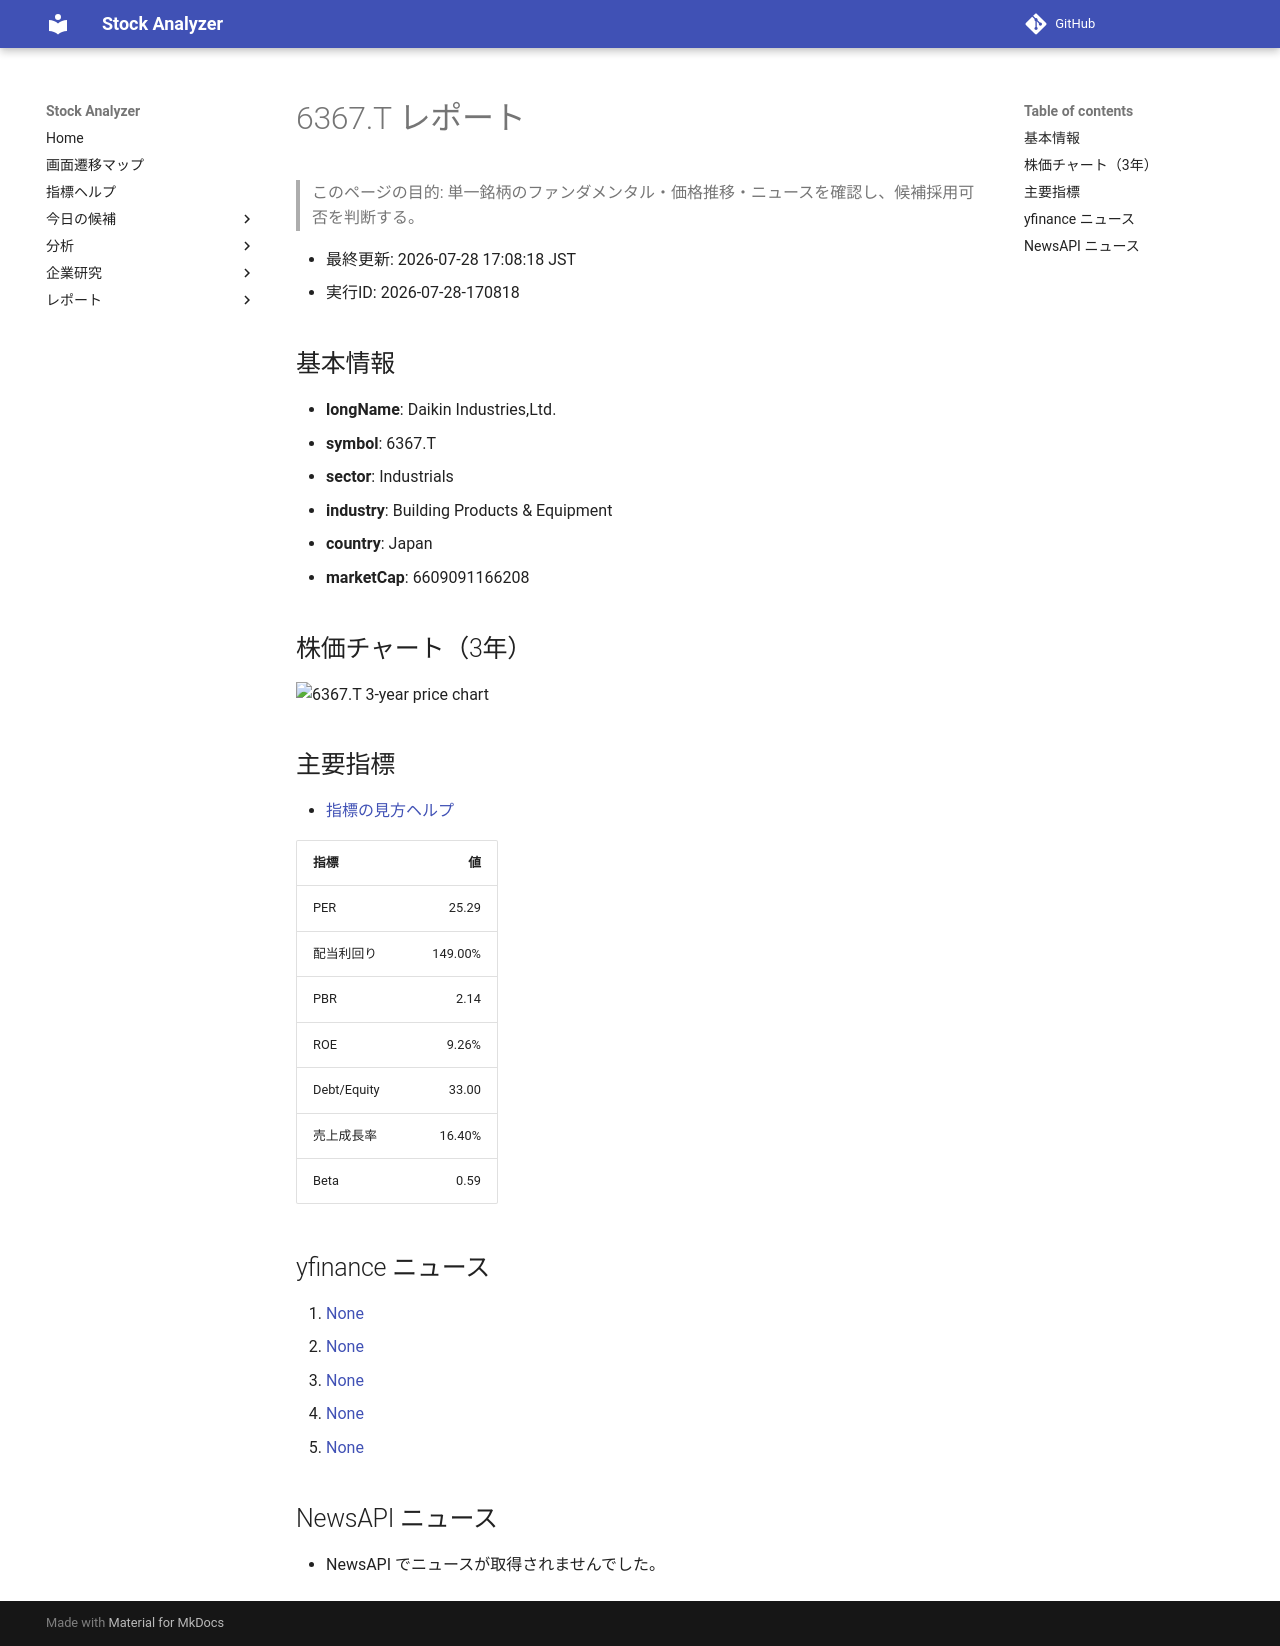

repository: Yumi-note/Making-APP · page: reports/2026-07-28/170818/6367_T/index.html · generator: mkdocs

# 6367.T レポート

> このページの目的: 単一銘柄のファンダメンタル・価格推移・ニュースを確認し、候補採用可否を判断する。

- 最終更新: 2026-07-28 17:08:18 JST
- 実行ID: 2026-07-28-170818

## 基本情報

- **longName**: Daikin Industries,Ltd.
- **symbol**: 6367.T
- **sector**: Industrials
- **industry**: Building Products & Equipment
- **country**: Japan
- **marketCap**: 6609091166208

## 株価チャート（3年）

![6367.T 3-year price chart](6367_T_3y.png)

## 主要指標

- [指標の見方ヘルプ](../../../../indicators.md)

| 指標 | 値 |
|---|---:|
| PER | 25.29 |
| 配当利回り | 149.00% |
| PBR | 2.14 |
| ROE | 9.26% |
| Debt/Equity | 33.00 |
| 売上成長率 | 16.40% |
| Beta | 0.59 |

## yfinance ニュース

1. [None](None)
2. [None](None)
3. [None](None)
4. [None](None)
5. [None](None)

## NewsAPI ニュース

- NewsAPI でニュースが取得されませんでした。
